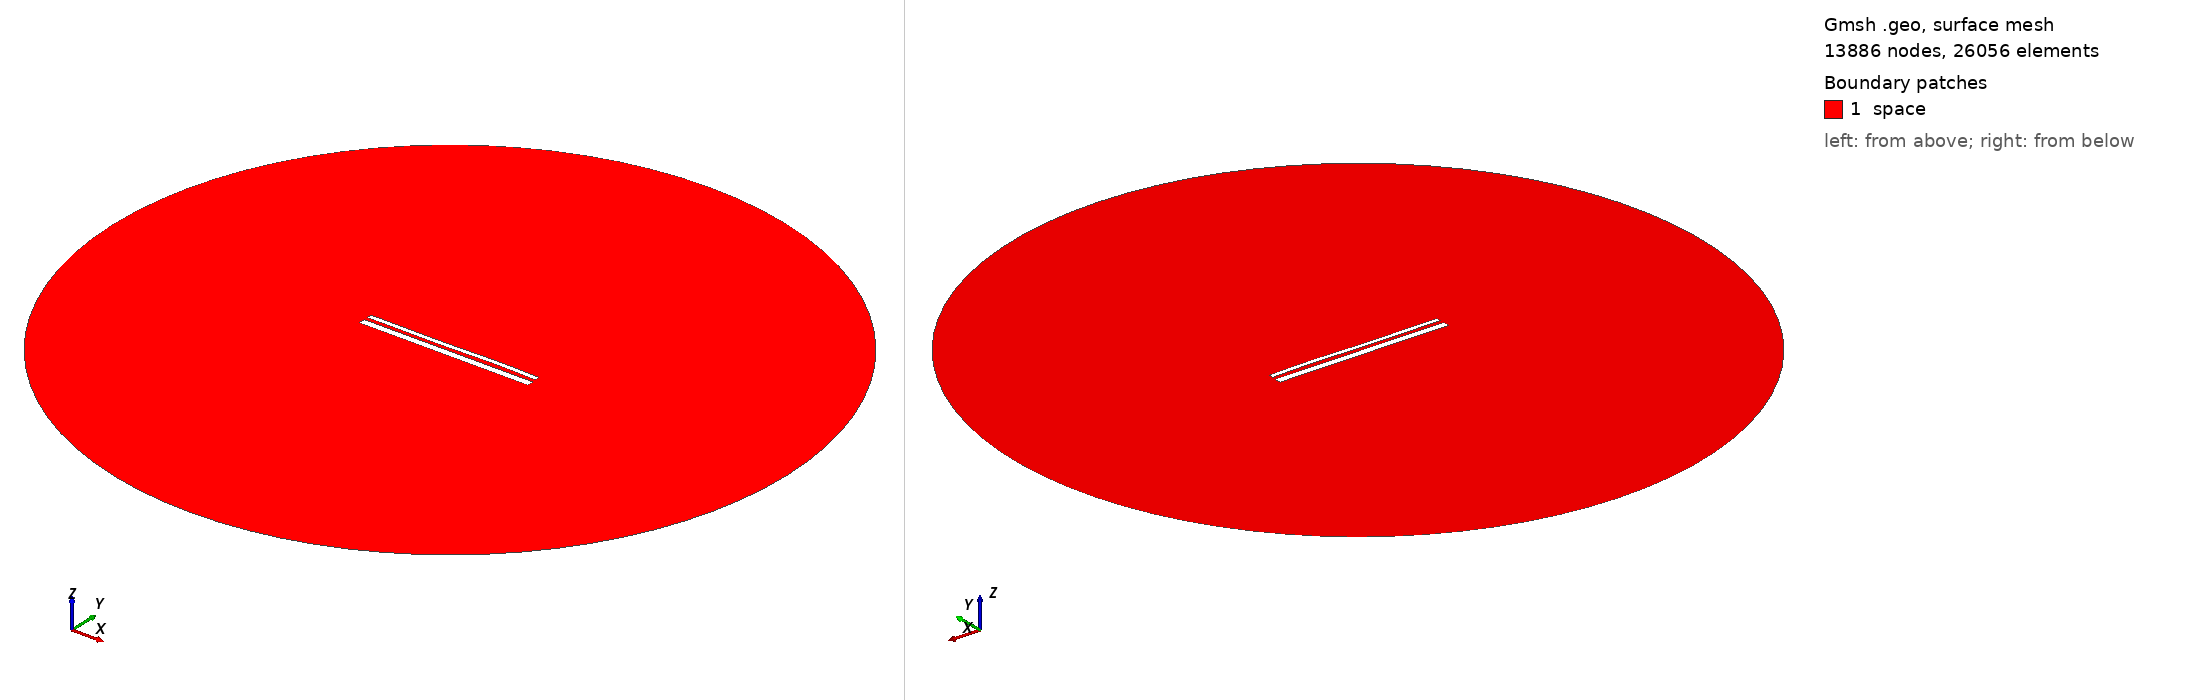

Gmsh geometry script, surface-meshed: 13886 nodes, 26056 surface elements. Boundary patches (legend numbers): 1 space. Left view from above one corner, right view from below the opposite corner. Legend entries are the model's physical surfaces. The drawing asked Gmsh for element sizes between 1% and 20% of the model's largest extent; the script's own settings can give other sizes.

=== 13679.geo (drawn) ===
//---------------------------------------
// Geometry kernel
//---------------------------------------

SetFactory("OpenCASCADE");



//---------------------------------------
// Parameters of the geometry
//---------------------------------------

// Overetch of the upper plate
overetch = 0.5;

// Distance between the plates
distance = 1.75;

// Discretization over the x axis (for the deformation)
nx = 50; 

// Length of the plate
L = 100 - overetch; 

// Number of modes
n = 4; 

// 1st mode coefficient
coeff(1) = 0.15;
beta(1) = 0.596864 * 3.1415926535 / L;

// 2nd mode coefficient
coeff(2) = 0.0;
beta(2) = 1.49418 * 3.1415926535 / L;

// 3rd mode coefficient
coeff(3) = -0.15;
beta(3) = 2.50025 * 3.1415926535 / L;

// 4th mode coefficient
coeff(4) = 0.07499999999999998;
beta(4) = 3.49999 * 3.1415926535 / L;



//---------------------------------------
// Upper plate (deformed rectangle)
//---------------------------------------

// Coordiantes of the upper plate
xmin = -50;
xmax = 50 - overetch;

// Height of the upper plate
yheight = 4 - 2 * overetch;

// Indexes of the points
UpperID[] = {};
LowerID[] = {};
LeftID[] = {};
RightID[] = {};

// Point index
p = 1;

// Horizontal edges
For i In {1:nx}
    x = xmin + (i-1)*(xmax - xmin)/(nx-1);

    y_bottom = distance / 2 + overetch;
    For j In {1:n}
        C = (Cosh(beta(j)*L) + Cos(beta(j)*L)) / (Sinh(beta(j)*L) + Sin(beta(j)*L));
        y_bottom  = y_bottom + coeff(j) * (Cosh(beta(j)*(x+50)) - Cos(beta(j)*(x+50)) - C * (Sinh(beta(j)*(x+50)) - Sin(beta(j)*(x+50))));
    EndFor

    y_top = y_bottom + yheight;

    Point(p) = {x, y_top, 0, 1.0};
    UpperID[i] = p;
    p = p + 1;

    Point(p) = {x, y_bottom, 0, 1.0};
    LowerID[i] = p;
    p = p + 1;
EndFor

// Create point lists
UpperPts[] = {}; LowerPts[] = {};
For i In {1:nx}
  UpperPts[] += {UpperID[i]};
  LowerPts[] += {LowerID[i]};
EndFor

// Build splines
Spline(1) = {UpperPts[]};
Spline(2) = {LowerPts[]};
Line(3) = {LowerPts[nx-1], UpperPts[nx-1]};
Line(4) = {LowerPts[0], UpperPts[0]};

// Build the plane surface
Curve Loop(1) = {2, 3, -1, -4};
Plane Surface(1) = {1};



//---------------------------------------
// Lower plate (rectangle)
//---------------------------------------

// Vertices
Point(1001) = {-50, -1, 0, 1.0};
Point(1002) = { 50, -1, 0, 1.0};
Point(1003) = { 50,  -5, 0, 1.0};
Point(1004) = {-50,  -5, 0, 1.0};

// Edges
Line(5) = {1001, 1002};
Line(6) = {1002, 1003};
Line(7) = {1003, 1004};
Line(8) = {1004, 1001};

// Plane surface
Line Loop(2) = {5, 6, 7, 8};
Plane Surface(2) = {2}; 



//---------------------------------------
// Outer (fictious) boundary
//---------------------------------------

// Points
Point(1005) = {0, 0, 0};       // Center
Point(1006) = {200, 0, 0};     // Start point
Point(1007) = {0, 200, 0};     // 90 degrees
Point(1008) = {-200, 0, 0};    // 180 degrees
Point(1009) = {0, -200, 0};    // 270 degrees

// Circle arcs (each needs start, center, end)
Circle(9) = {1006, 1005, 1007};
Circle(10) = {1007, 1005, 1008};
Circle(11) = {1008, 1005, 1009};
Circle(12) = {1009, 1005, 1006};

// Plane surface for the entire domain
Curve Loop(3) = {9, 10, 11, 12};
Surface(3) = {3};

// Subtract the plates from the whole domain to obtain the actual domain where we want to solve the equations
BooleanDifference{ Surface{3}; Delete; }{ Surface{1}; Surface{2}; Delete; }




//---------------------------------------
// Transfinite Lines/Curves
//---------------------------------------

// Set the number of points on the boundaries
r = 7;

// Plates
Transfinite Curve {1, 2} = 50*r Using Progression 1;
Transfinite Curve {3, 4} = 2*r Using Progression 1;
Transfinite Line {5, 7} = 50*r Using Progression 1;
Transfinite Line {6, 8} = 2*r Using Progression 1;

// Outer boundary
Transfinite Line {9, 10, 11, 12} = 20 Using Progression 1;



//---------------------------------------
// Physical groups
//---------------------------------------                

// Physical curves (boundaries)
Physical Line("force_segment", 10) = {2};
Physical Line("upper_plate", 11) = {1, 3, 4};
Physical Line("lower_plate", 12) = {5, 6, 7, 8};
Physical Line("boundary", 20) = {9, 10, 11, 12};

// Physical Surfaces
Physical Surface("space", 30) = {3};



//---------------------------------------
// 6. Generate the Mesh
//---------------------------------------

// 2D mesh generation
Mesh 2;
